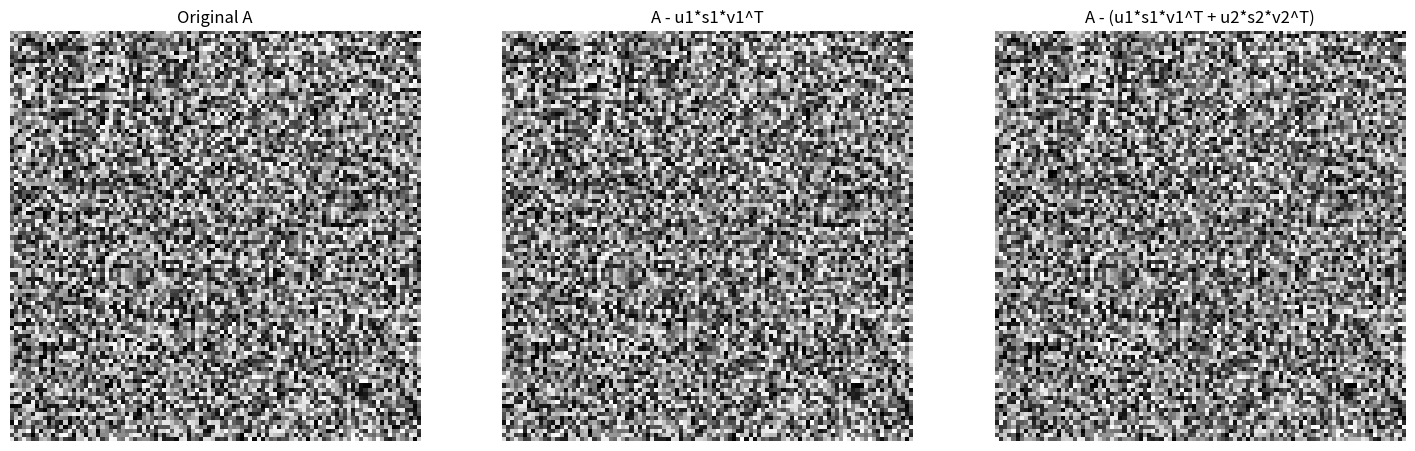

Here is the Python script that generated this plot:
import numpy as np
import matplotlib.pyplot as plt

# Steg 1: Opprette matrisen
np.random.seed(0)  # For reproduserbarhet
A = 2 * np.random.rand(100, 100) - 1  # Tilfeldige tall mellom -1 og 1
A[50, 50] = 10  # Setter et element til 10

# Steg 2: Utføre SVD
U, S, Vt = np.linalg.svd(A)

# Steg 3: Beregne A - u1*s1*v1^T og A - (u1*s1*v1^T + u2*s2*v2^T)
reconstruction_1 = U[:, 0].reshape(-1, 1) * S[0] * Vt[0, :]
reconstruction_2 = U[:, :2] @ np.diag(S[:2]) @ Vt[:2, :]

A_minus_1 = A - reconstruction_1
A_minus_2 = A - reconstruction_2

# Visualisering
fig, axes = plt.subplots(1, 3, figsize=(18, 6))
axes[0].imshow(A, cmap='gray', vmin=-1, vmax=1)
axes[0].set_title('Original A')
axes[1].imshow(A_minus_1, cmap='gray', vmin=-1, vmax=1)
axes[1].set_title('A - u1*s1*v1^T')
axes[2].imshow(A_minus_2, cmap='gray', vmin=-1, vmax=1)
axes[2].set_title('A - (u1*s1*v1^T + u2*s2*v2^T)')
for ax in axes:
    ax.axis('off')
plt.show()